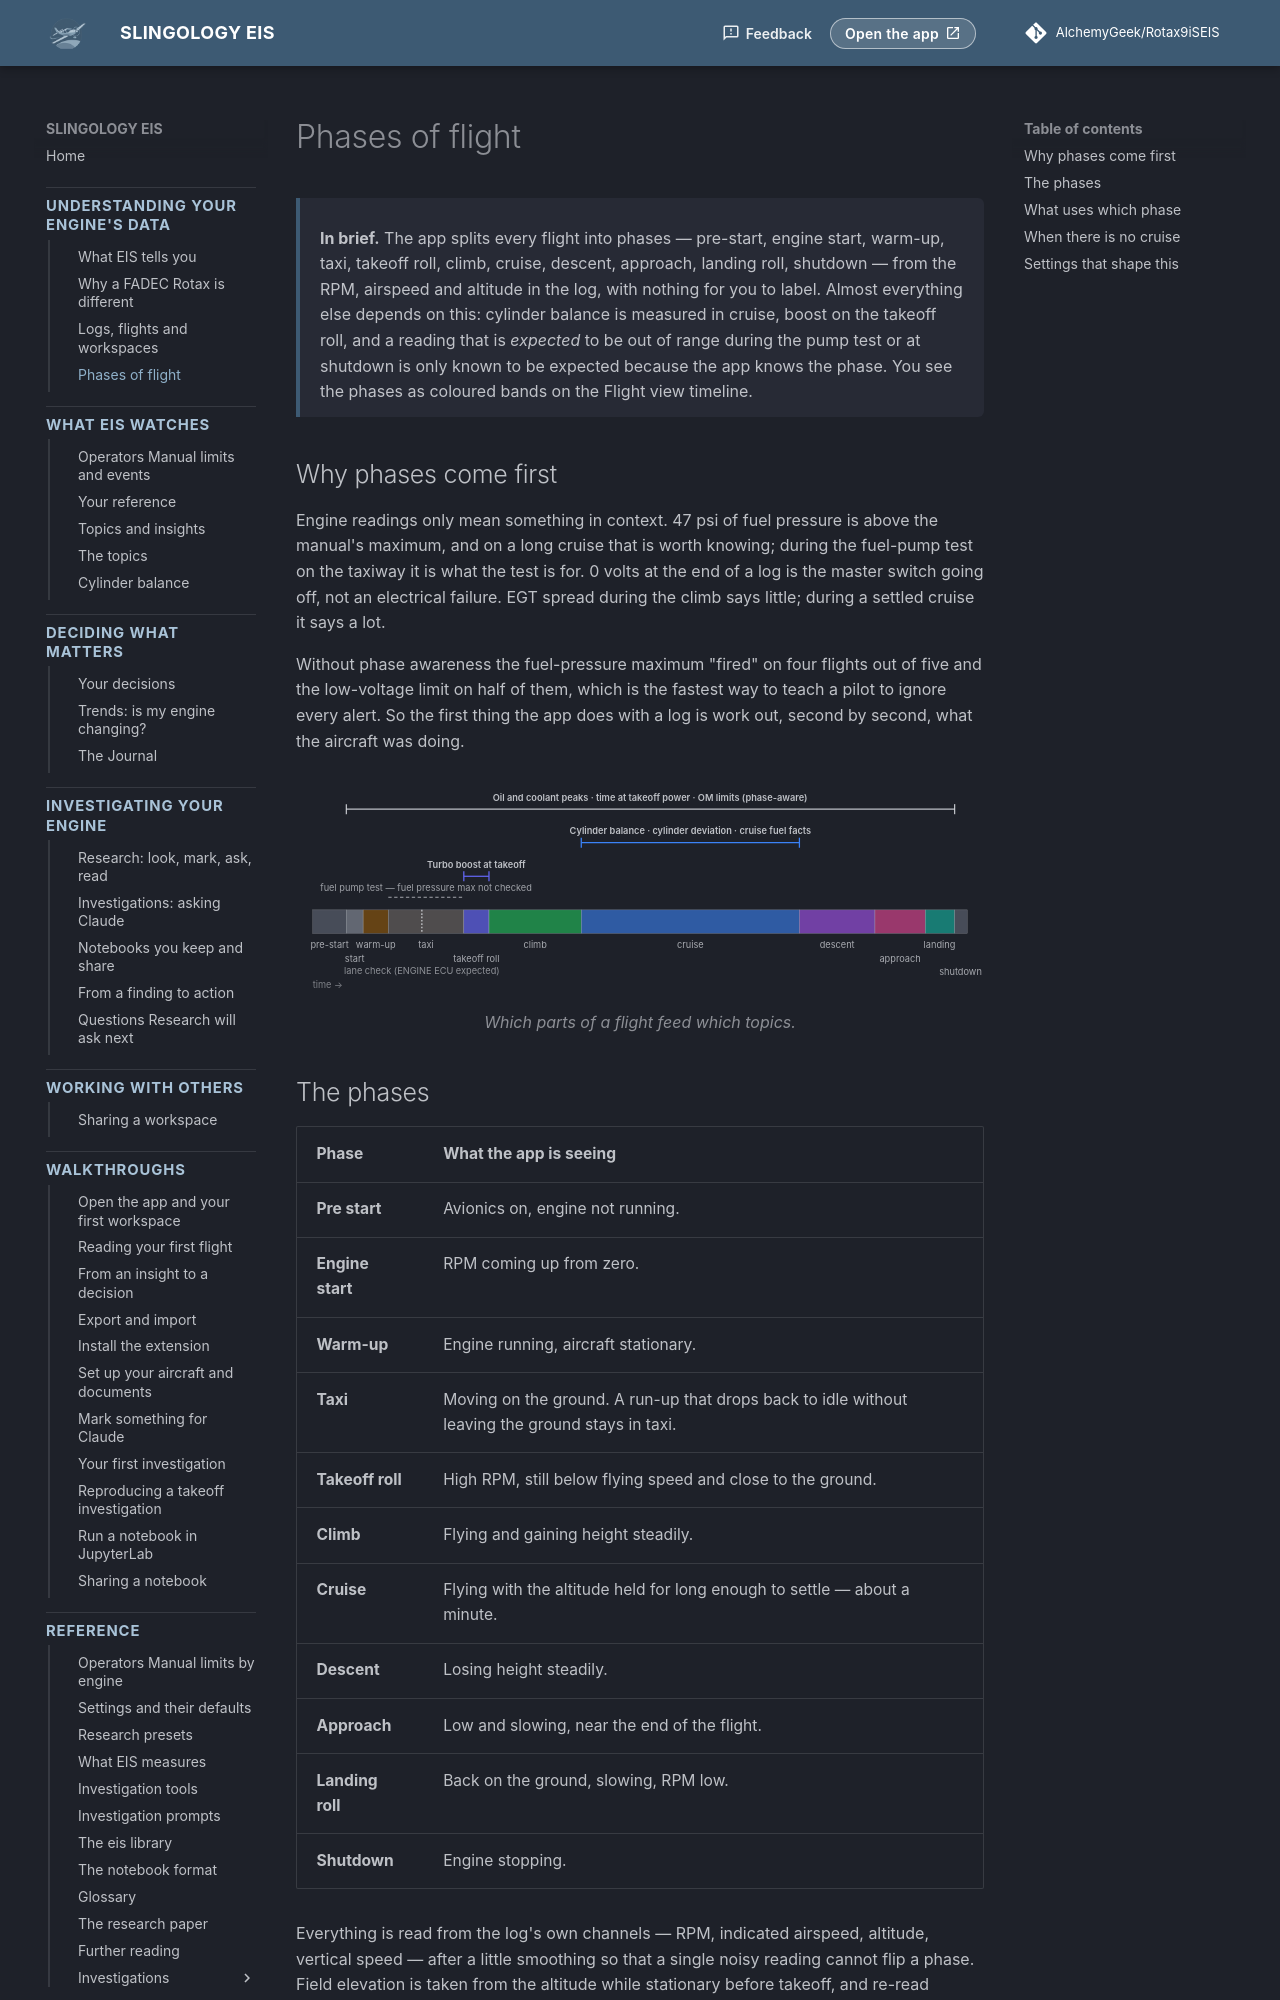

repository: AlchemyGeek/Rotax9iSEIS · page: concepts/phases-of-flight/index.html · generator: mkdocs

# Phases of flight

<div class="in-brief" markdown>
**In brief.** The app splits every flight into phases — pre-start, engine start, warm-up, taxi, takeoff roll, climb, cruise, descent, approach, landing roll, shutdown — from the RPM, airspeed and altitude in the log, with nothing for you to label. Almost everything else depends on this: cylinder balance is measured in cruise, boost on the takeoff roll, and a reading that is *expected* to be out of range during the pump test or at shutdown is only known to be expected because the app knows the phase. You see the phases as coloured bands on the Flight view timeline.
</div>

## Why phases come first

Engine readings only mean something in context. 47 psi of fuel pressure is above the manual's maximum, and on a long cruise that is worth knowing; during the fuel-pump test on the taxiway it is what the test is for. 0 volts at the end of a log is the master switch going off, not an electrical failure. EGT spread during the climb says little; during a settled cruise it says a lot.

Without phase awareness the fuel-pressure maximum "fired" on four flights out of five and the low-voltage limit on half of them, which is the fastest way to teach a pilot to ignore every alert. So the first thing the app does with a log is work out, second by second, what the aircraft was doing.

<figure class="diagram">
--8<-- "diagrams/phases.svg"
<figcaption>Which parts of a flight feed which topics.</figcaption>
</figure>
